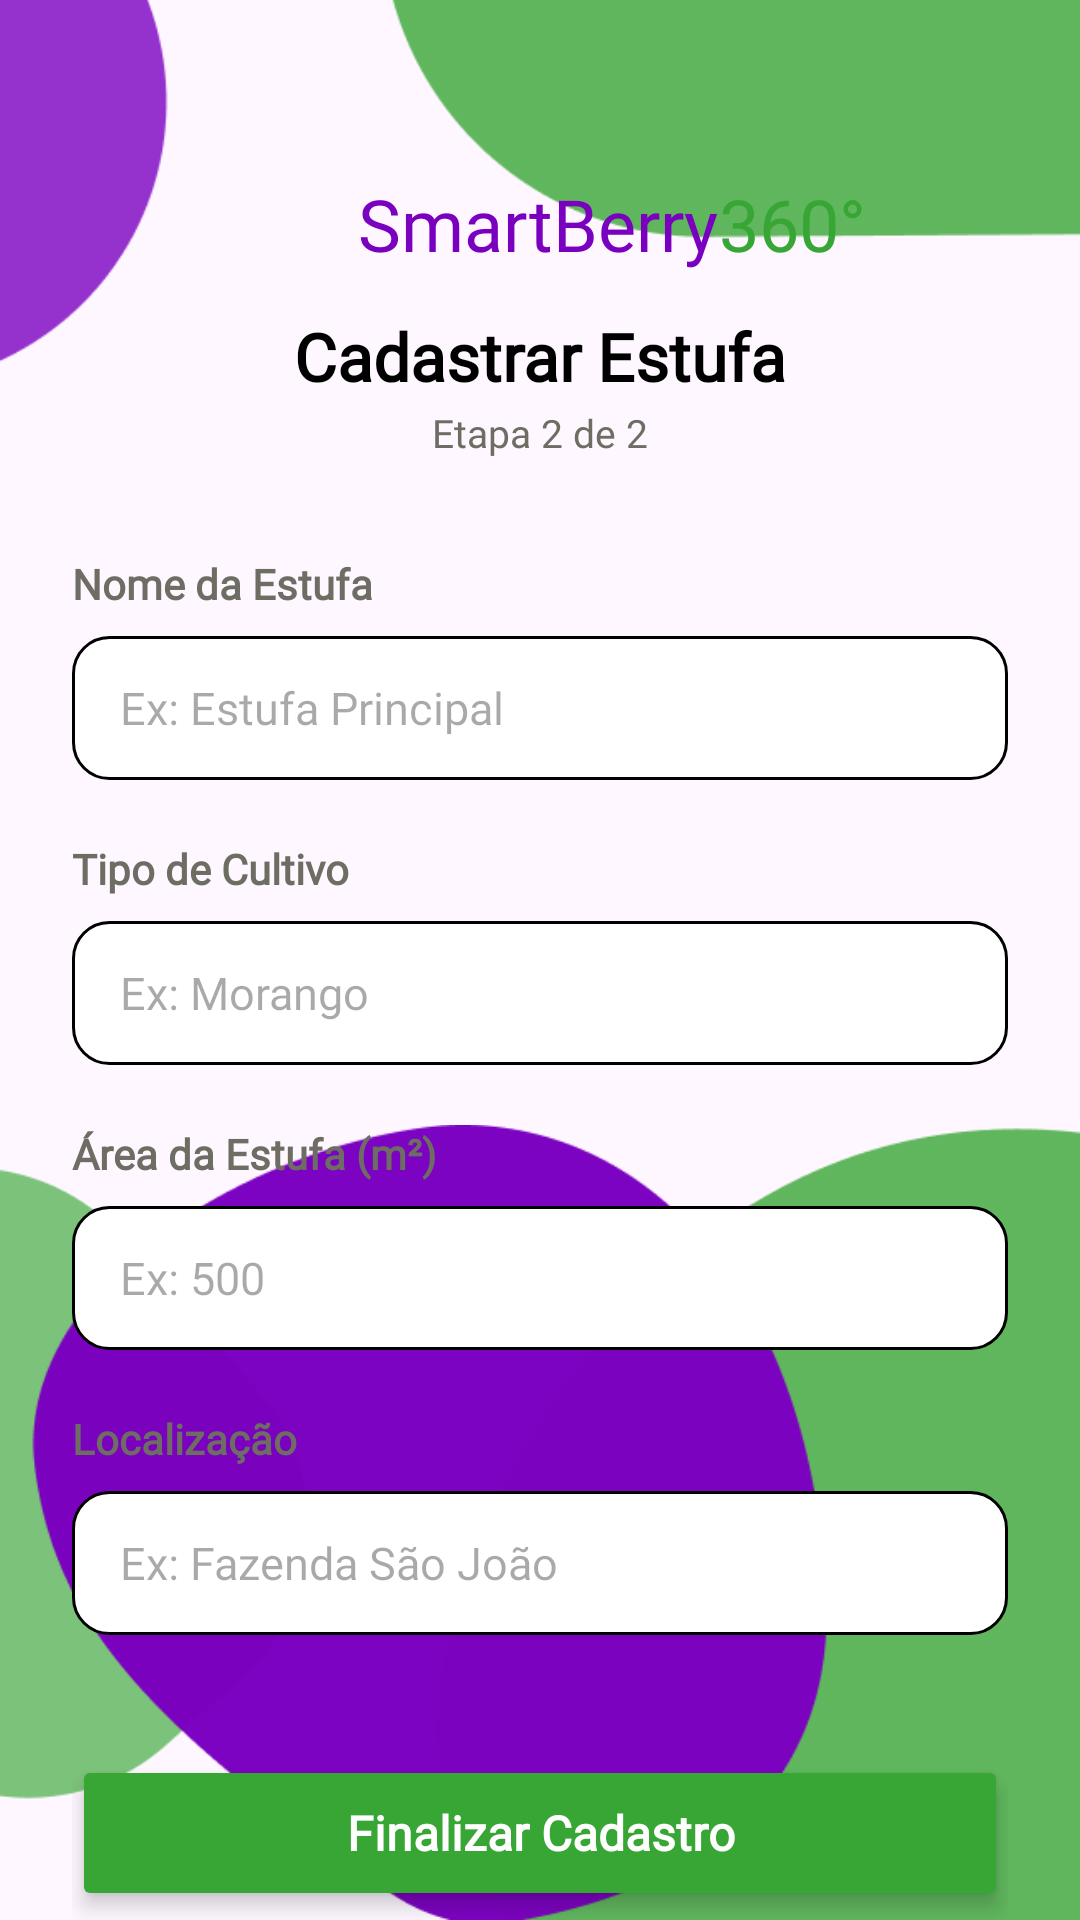

This screen was rendered from an Android layout file. Write that file and the resources it references.
<!-- AndroidManifest.xml: application theme Theme.SmartBerry -->
<!-- res/layout/activity_cadastro_estufa.xml -->
<?xml version="1.0" encoding="utf-8"?>
<androidx.constraintlayout.widget.ConstraintLayout xmlns:android="http://schemas.android.com/apk/res/android"
    xmlns:app="http://schemas.android.com/apk/res-auto"
    xmlns:tools="http://schemas.android.com/tools"
    android:id="@+id/main"
    android:layout_width="match_parent"
    android:layout_height="match_parent"
    tools:context=".CadastroEstufa">

    <ImageView
        android:layout_width="500dp"
        android:layout_height="129dp"
        android:importantForAccessibility="no"
        android:src="@drawable/bolha_up_cadastro_estufa"
        app:layout_constraintBottom_toBottomOf="parent"
        app:layout_constraintEnd_toEndOf="parent"
        app:layout_constraintHorizontal_bias="0.765"
        app:layout_constraintStart_toStartOf="parent"
        app:layout_constraintTop_toTopOf="parent"
        app:layout_constraintVertical_bias="0.0" />

    <ImageView
        android:layout_width="484dp"
        android:layout_height="265dp"
        android:importantForAccessibility="no"
        android:src="@drawable/bolha_down_cadastro_estufa"
        app:layout_constraintBottom_toBottomOf="parent"
        app:layout_constraintEnd_toEndOf="parent"
        app:layout_constraintHorizontal_bias="0.273"
        app:layout_constraintStart_toStartOf="parent"
        app:layout_constraintTop_toTopOf="parent"
        app:layout_constraintVertical_bias="1.0" />

    <ScrollView
        android:id="@+id/scroll"
        android:layout_width="match_parent"
        android:layout_height="match_parent"
        android:fillViewport="true"
        android:scrollbars="none">

        <LinearLayout
            android:layout_width="match_parent"
            android:layout_height="wrap_content"
            android:orientation="vertical"
            android:paddingStart="24dp"
            android:paddingEnd="24dp"
            android:paddingBottom="160dp">

            
            <LinearLayout
                android:layout_width="wrap_content"
                android:layout_height="wrap_content"
                android:layout_gravity="center_horizontal"
                android:layout_marginTop="56dp"
                android:gravity="center_vertical"
                android:orientation="horizontal">

                <ImageView
                    android:layout_width="40dp"
                    android:layout_height="40dp"
                    android:background="@drawable/logo_login"
                    android:contentDescription="@null"
                    android:padding="8dp" />

                <TextView
                    android:layout_width="wrap_content"
                    android:layout_height="wrap_content"
                    android:layout_marginStart="8dp"
                    android:fontFamily="@font/k2d_extrabold"
                    android:includeFontPadding="false"
                    android:text="SmartBerry"
                    android:textColor="@color/logo"
                    android:textSize="24sp" />

                <TextView
                    android:layout_width="wrap_content"
                    android:layout_height="wrap_content"
                    android:fontFamily="@font/k2d_extrabold"
                    android:includeFontPadding="false"
                    android:text="360°"
                    android:textColor="@color/fundoBotao"
                    android:textSize="24sp" />
            </LinearLayout>

            <TextView
                android:layout_width="wrap_content"
                android:layout_height="wrap_content"
                android:layout_gravity="center_horizontal"
                android:layout_marginTop="8dp"
                android:fontFamily="@font/inter_semibold"
                android:text="Cadastrar Estufa"
                android:textColor="@android:color/black"
                android:textSize="22sp"
                android:textStyle="bold" />

            <TextView
                android:layout_width="wrap_content"
                android:layout_height="wrap_content"
                android:layout_gravity="center_horizontal"
                android:layout_marginTop="2dp"
                android:fontFamily="@font/inter"
                android:text="Etapa 2 de 2"
                android:textColor="@color/texto"
                android:textSize="13sp" />

            <TextView
                android:layout_width="wrap_content"
                android:layout_height="wrap_content"
                android:layout_marginTop="32dp"
                android:fontFamily="@font/inter_semibold"
                android:text="Nome da Estufa"
                android:textColor="@color/texto"
                android:textSize="14sp"
                android:textStyle="bold" />

            <LinearLayout
                android:layout_width="match_parent"
                android:layout_height="48dp"
                android:layout_marginTop="8dp"
                android:background="@drawable/fundo_input"
                android:gravity="center_vertical"
                android:orientation="horizontal"
                android:paddingStart="16dp"
                android:paddingEnd="16dp">

                <EditText
                    android:id="@+id/txtNomeEstufa"
                    android:layout_width="match_parent"
                    android:layout_height="match_parent"
                    android:background="@null"
                    android:fontFamily="@font/inter_medium"
                    android:hint="Ex: Estufa Principal"
                    android:imeOptions="actionNext"
                    android:inputType="textCapSentences"
                    android:maxLines="1"
                    android:padding="0dp"
                    android:textColor="@color/texto"
                    android:textSize="15sp" />
            </LinearLayout>

            <TextView
                android:layout_width="wrap_content"
                android:layout_height="wrap_content"
                android:layout_marginTop="20dp"
                android:fontFamily="@font/inter_semibold"
                android:text="Tipo de Cultivo"
                android:textColor="@color/texto"
                android:textSize="14sp"
                android:textStyle="bold" />

            <LinearLayout
                android:layout_width="match_parent"
                android:layout_height="48dp"
                android:layout_marginTop="8dp"
                android:background="@drawable/fundo_input"
                android:gravity="center_vertical"
                android:orientation="horizontal"
                android:paddingStart="16dp"
                android:paddingEnd="16dp">

                <EditText
                    android:id="@+id/txtTipoCultivo"
                    android:layout_width="match_parent"
                    android:layout_height="match_parent"
                    android:background="@null"
                    android:fontFamily="@font/inter_medium"
                    android:hint="Ex: Morango"
                    android:imeOptions="actionNext"
                    android:inputType="textCapSentences"
                    android:maxLines="1"
                    android:padding="0dp"
                    android:textColor="@color/texto"
                    android:textSize="15sp" />
            </LinearLayout>

            <TextView
                android:layout_width="wrap_content"
                android:layout_height="wrap_content"
                android:layout_marginTop="20dp"
                android:fontFamily="@font/inter_semibold"
                android:text="Área da Estufa (m²)"
                android:textColor="@color/texto"
                android:textSize="14sp"
                android:textStyle="bold" />

            <LinearLayout
                android:layout_width="match_parent"
                android:layout_height="48dp"
                android:layout_marginTop="8dp"
                android:background="@drawable/fundo_input"
                android:gravity="center_vertical"
                android:orientation="horizontal"
                android:paddingStart="16dp"
                android:paddingEnd="16dp">

                <EditText
                    android:id="@+id/txtArea"
                    android:layout_width="match_parent"
                    android:layout_height="match_parent"
                    android:background="@null"
                    android:fontFamily="@font/inter_medium"
                    android:hint="Ex: 500"
                    android:imeOptions="actionNext"
                    android:inputType="numberDecimal"
                    android:maxLines="1"
                    android:padding="0dp"
                    android:textColor="@color/texto"
                    android:textSize="15sp" />
            </LinearLayout>

            <TextView
                android:layout_width="wrap_content"
                android:layout_height="wrap_content"
                android:layout_marginTop="20dp"
                android:fontFamily="@font/inter_semibold"
                android:text="Localização"
                android:textColor="@color/texto"
                android:textSize="14sp"
                android:textStyle="bold" />

            <LinearLayout
                android:layout_width="match_parent"
                android:layout_height="48dp"
                android:layout_marginTop="8dp"
                android:background="@drawable/fundo_input"
                android:gravity="center_vertical"
                android:orientation="horizontal"
                android:paddingStart="16dp"
                android:paddingEnd="16dp">

                <EditText
                    android:id="@+id/txtLocalizacao"
                    android:layout_width="match_parent"
                    android:layout_height="match_parent"
                    android:background="@null"
                    android:fontFamily="@font/inter_medium"
                    android:hint="Ex: Fazenda São João"
                    android:imeOptions="actionDone"
                    android:inputType="textCapSentences"
                    android:maxLines="1"
                    android:padding="0dp"
                    android:textColor="@color/texto"
                    android:textSize="15sp" />
            </LinearLayout>

            <Button
                android:id="@+id/btnFinalizarCadastro"
                android:layout_width="match_parent"
                android:layout_height="52dp"
                android:layout_marginTop="40dp"
                android:elevation="4dp"
                android:fontFamily="@font/inter_semibold"
                android:stateListAnimator="@null"
                android:text="Finalizar Cadastro"
                android:textAllCaps="false"
                android:textColor="@android:color/white"
                android:textSize="16sp"
                android:textStyle="bold"
                app:backgroundTint="@color/fundoBotao"
                app:cornerRadius="8dp" />

            <Button
                android:id="@+id/btnVoltarEtapa"
                android:layout_width="match_parent"
                android:layout_height="52dp"
                android:layout_marginTop="12dp"
                android:elevation="4dp"
                android:fontFamily="@font/inter_semibold"
                android:stateListAnimator="@null"
                android:text="Voltar Etapa"
                android:textAllCaps="false"
                android:textColor="@android:color/white"
                android:textSize="16sp"
                android:textStyle="bold"
                app:backgroundTint="@color/fundoBotao"
                app:cornerRadius="8dp" />

        </LinearLayout>
    </ScrollView>

</androidx.constraintlayout.widget.ConstraintLayout>
<!-- resources referenced by this layout -->
<resources>
  <color name="fundoBotao">#38A635</color>
  <color name="logo">#7A00C0</color>
  <color name="texto">#6E6D64</color>
  <!-- drawable bolha_down_cadastro_estufa: png bitmap (drawable, 13304 bytes) -->
  <!-- drawable bolha_up_cadastro_estufa: png bitmap (drawable, 4064 bytes) -->
  <!-- drawable fundo_input (drawable) -->
  <?xml version="1.0" encoding="utf-8"?>
  <shape xmlns:android="http://schemas.android.com/apk/res/android"
      android:shape="rectangle">
      <solid android:color="@color/fundoInput" />
      <corners android:radius="12dp" />
      <stroke
          android:width="1dp"
          android:color="@color/bordaBtn" />
  </shape>
  <style name="Theme.SmartBerry" parent="Base.Theme.SmartBerry" />
  <color name="fundoInput">#FFFFFF</color>
  <style name="Base.Theme.SmartBerry" parent="Theme.Material3.DayNight.NoActionBar">
          
          
      </style>
</resources>
